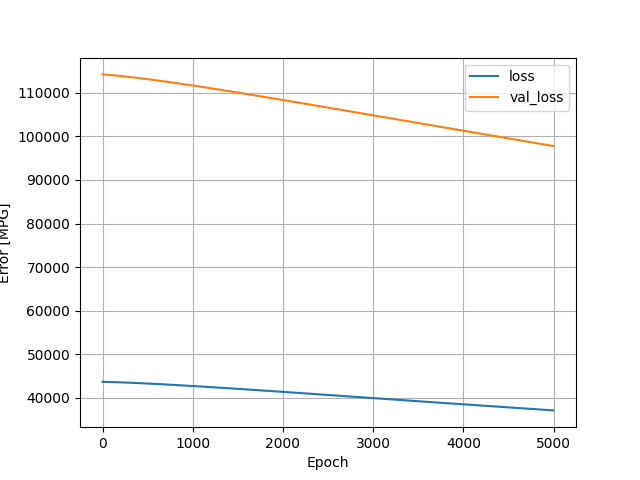

The table this chart was drawn from, first rows:
, loss, val_loss, epoch
0, 43675, 114223, 0
1, 43675, 114222, 1
2, 43675, 114221, 2
3, 43674, 114219, 3
4, 43674, 114218, 4
5, 43673, 114216, 5
6, 43673, 114215, 6
7, 43672, 114214, 7
8, 43672, 114212, 8
9, 43672, 114211, 9
10, 43671, 114209, 10
11, 43671, 114208, 11
12, 43670, 114207, 12
13, 43670, 114205, 13
14, 43669, 114204, 14
15, 43669, 114202, 15
16, 43668, 114201, 16
17, 43668, 114199, 17
18, 43668, 114198, 18
19, 43667, 114196, 19
20, 43667, 114195, 20
21, 43666, 114193, 21
22, 43666, 114192, 22
23, 43665, 114190, 23
24, 43665, 114189, 24
25, 43664, 114187, 25
26, 43664, 114186, 26
27, 43663, 114184, 27
28, 43663, 114183, 28
29, 43662, 114181, 29
30, 43662, 114180, 30
31, 43662, 114178, 31
32, 43661, 114177, 32
33, 43661, 114175, 33
34, 43660, 114174, 34
35, 43660, 114172, 35
36, 43659, 114171, 36
37, 43659, 114169, 37
38, 43658, 114167, 38
39, 43658, 114166, 39
40, 43657, 114164, 40
41, 43657, 114163, 41
42, 43656, 114161, 42
43, 43656, 114159, 43
44, 43655, 114158, 44
45, 43655, 114156, 45
46, 43654, 114155, 46
47, 43653, 114153, 47
48, 43653, 114151, 48
49, 43652, 114150, 49
50, 43652, 114148, 50
51, 43651, 114146, 51
52, 43651, 114145, 52
53, 43650, 114143, 53
54, 43650, 114141, 54
55, 43649, 114140, 55
56, 43649, 114138, 56
57, 43648, 114136, 57
58, 43648, 114134, 58
59, 43647, 114133, 59
... 4,940 more rows
